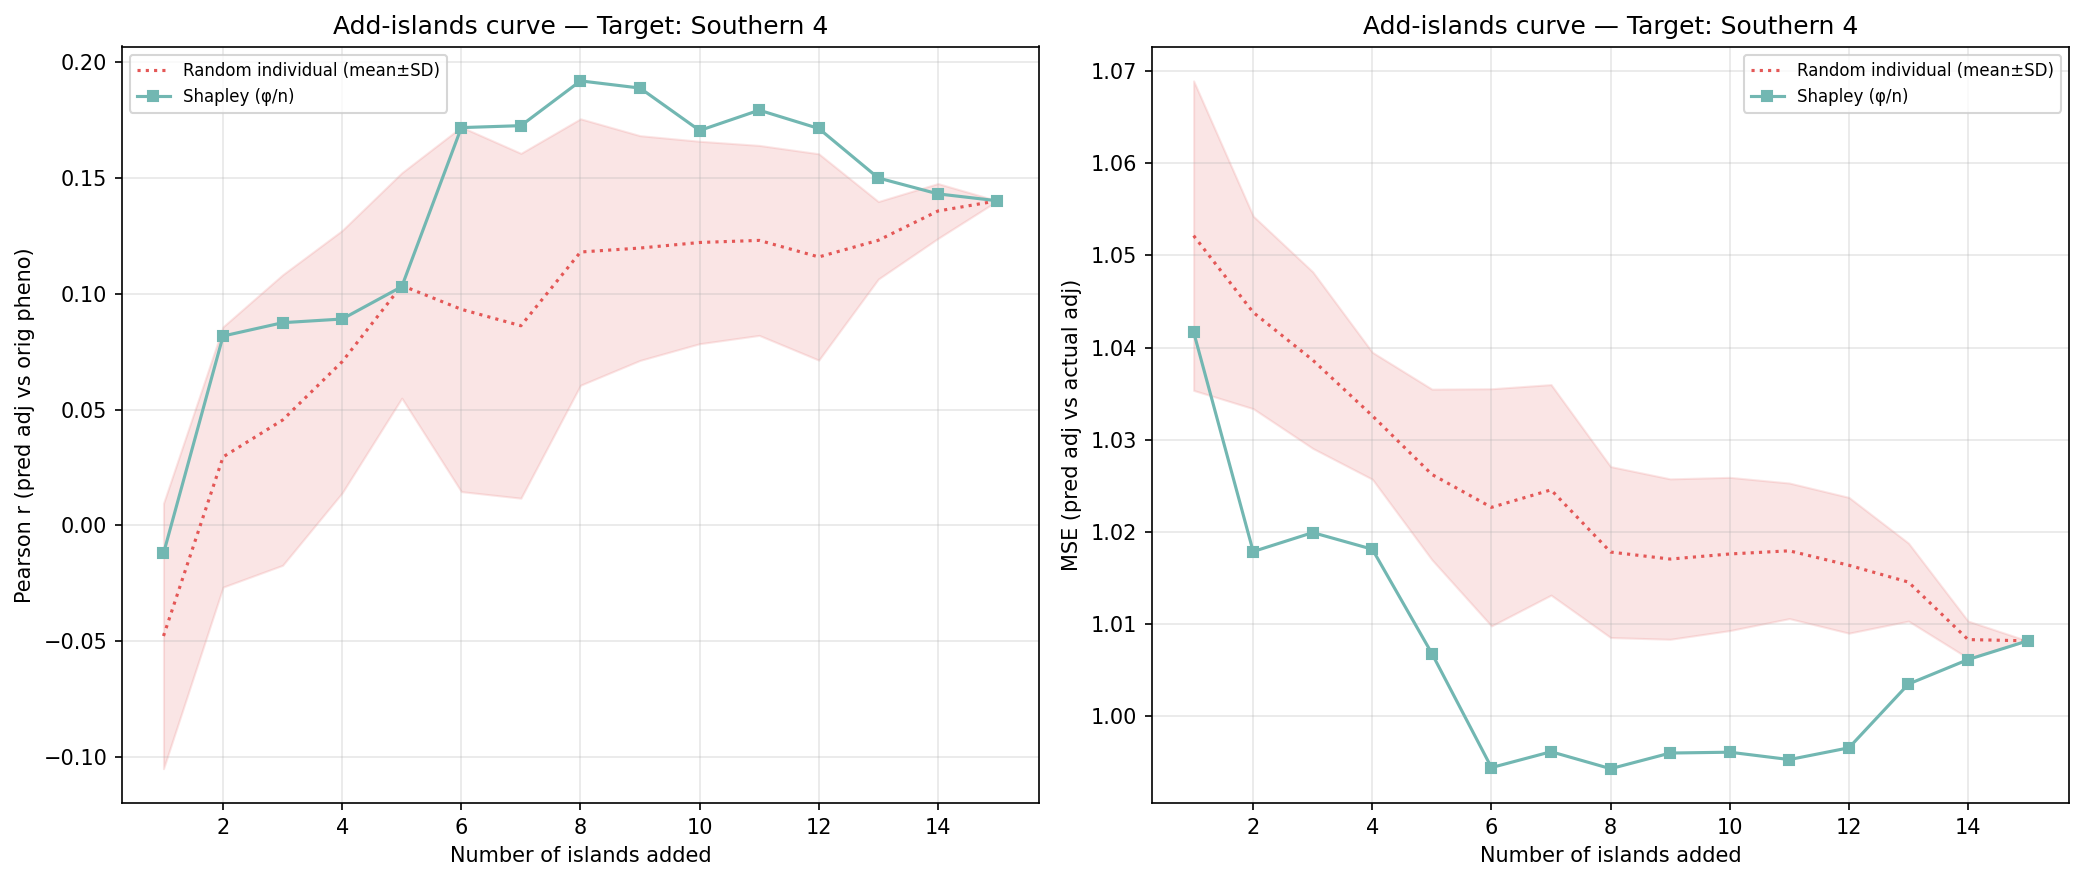

The data file committed next to this chart (first rows):
n_islands, n_individuals, corr_eval, mse_adj, method, order_seed, target_island
1, 118, -0.01215, 1.042, shapley_mean, -1, 14
2, 320, 0.0818, 1.018, shapley_mean, -1, 14
3, 576, 0.08757, 1.02, shapley_mean, -1, 14
4, 749, 0.08916, 1.018, shapley_mean, -1, 14
5, 1146, 0.1031, 1.007, shapley_mean, -1, 14
6, 1727, 0.1719, 0.9944, shapley_mean, -1, 14
7, 1878, 0.1727, 0.9962, shapley_mean, -1, 14
8, 2933, 0.192, 0.9943, shapley_mean, -1, 14
9, 3025, 0.1889, 0.996, shapley_mean, -1, 14
10, 3216, 0.1706, 0.9961, shapley_mean, -1, 14
11, 3376, 0.1794, 0.9953, shapley_mean, -1, 14
12, 3662, 0.1715, 0.9966, shapley_mean, -1, 14
13, 4215, 0.1501, 1.004, shapley_mean, -1, 14
14, 4798, 0.1432, 1.006, shapley_mean, -1, 14
15, 5147, 0.1402, 1.008, shapley_mean, -1, 14
1, 118, -0.05841, 1.057, random_individual, 0, 14
2, 320, 0.01616, 1.057, random_individual, 0, 14
3, 576, 0.07342, 1.048, random_individual, 0, 14
4, 749, 0.1127, 1.038, random_individual, 0, 14
5, 1146, 0.1276, 1.03, random_individual, 0, 14
6, 1727, 0.1271, 1.018, random_individual, 0, 14
7, 1878, 0.1084, 1.021, random_individual, 0, 14
8, 2933, 0.1339, 1.021, random_individual, 0, 14
9, 3025, 0.1278, 1.022, random_individual, 0, 14
10, 3216, 0.1249, 1.025, random_individual, 0, 14
11, 3376, 0.1138, 1.026, random_individual, 0, 14
12, 3662, 0.1067, 1.02, random_individual, 0, 14
13, 4215, 0.1353, 1.012, random_individual, 0, 14
14, 4798, 0.135, 1.007, random_individual, 0, 14
15, 5147, 0.1402, 1.008, random_individual, 0, 14
1, 118, -0.1221, 1.046, random_individual, 1, 14
2, 320, 0.07627, 1.036, random_individual, 1, 14
3, 576, 0.1437, 1.026, random_individual, 1, 14
4, 749, 0.1427, 1.025, random_individual, 1, 14
5, 1146, 0.1717, 1.012, random_individual, 1, 14
6, 1727, 0.1563, 1.011, random_individual, 1, 14
7, 1878, 0.1358, 1.015, random_individual, 1, 14
8, 2933, 0.1432, 1.008, random_individual, 1, 14
9, 3025, 0.1392, 1.01, random_individual, 1, 14
10, 3216, 0.1256, 1.011, random_individual, 1, 14
11, 3376, 0.1304, 1.012, random_individual, 1, 14
12, 3662, 0.1316, 1.013, random_individual, 1, 14
13, 4215, 0.1316, 1.012, random_individual, 1, 14
14, 4798, 0.1483, 1.008, random_individual, 1, 14
15, 5147, 0.1402, 1.008, random_individual, 1, 14
1, 118, 0.0263, 1.078, random_individual, 2, 14
2, 320, 0.08201, 1.045, random_individual, 2, 14
3, 576, 0.005781, 1.045, random_individual, 2, 14
4, 749, 0.06506, 1.041, random_individual, 2, 14
5, 1146, 0.1015, 1.024, random_individual, 2, 14
6, 1727, 0.07195, 1.02, random_individual, 2, 14
7, 1878, 0.08562, 1.019, random_individual, 2, 14
8, 2933, 0.1211, 1.014, random_individual, 2, 14
9, 3025, 0.125, 1.015, random_individual, 2, 14
10, 3216, 0.1384, 1.016, random_individual, 2, 14
11, 3376, 0.15, 1.015, random_individual, 2, 14
12, 3662, 0.124, 1.015, random_individual, 2, 14
13, 4215, 0.1193, 1.017, random_individual, 2, 14
14, 4798, 0.1165, 1.01, random_individual, 2, 14
15, 5147, 0.1402, 1.008, random_individual, 2, 14
... 30 more rows
